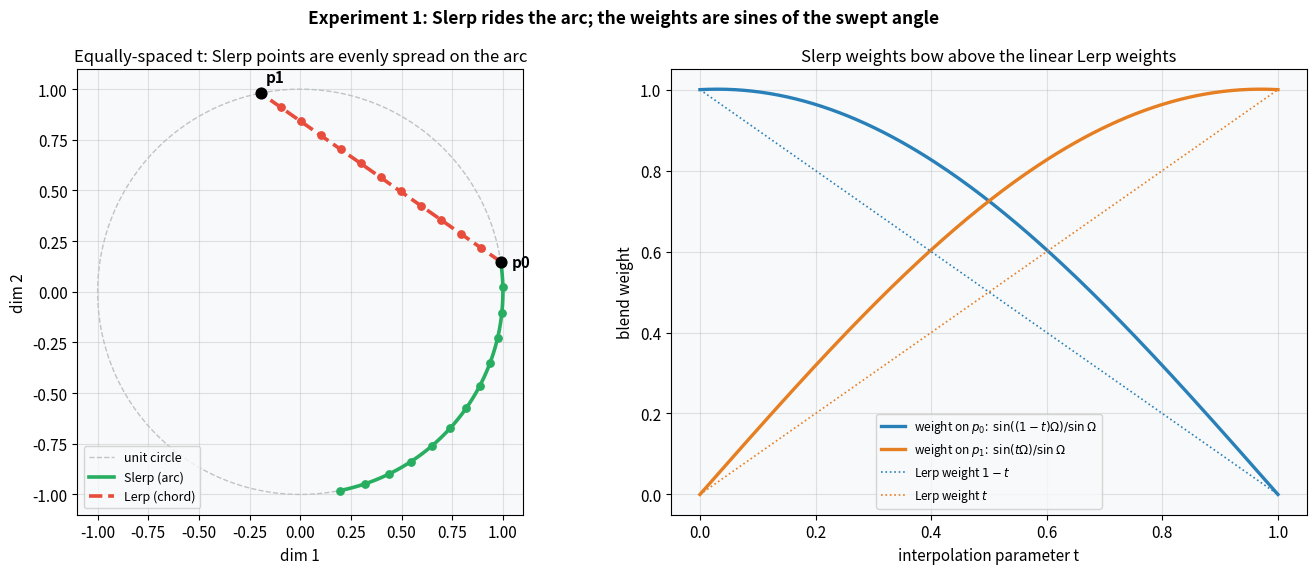
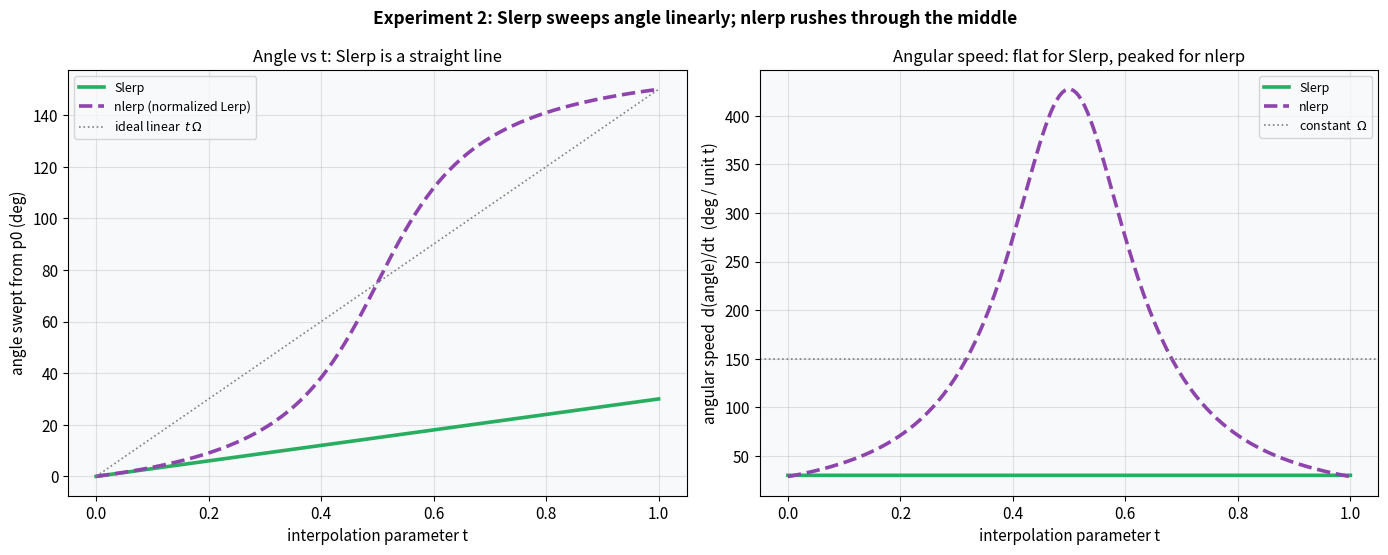
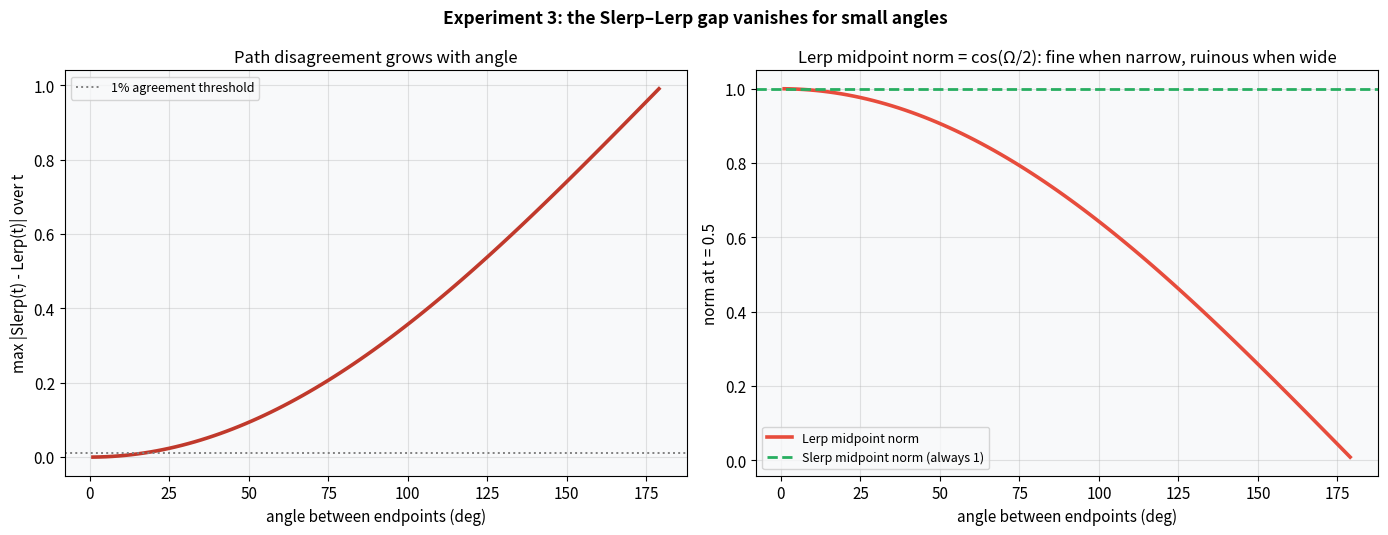
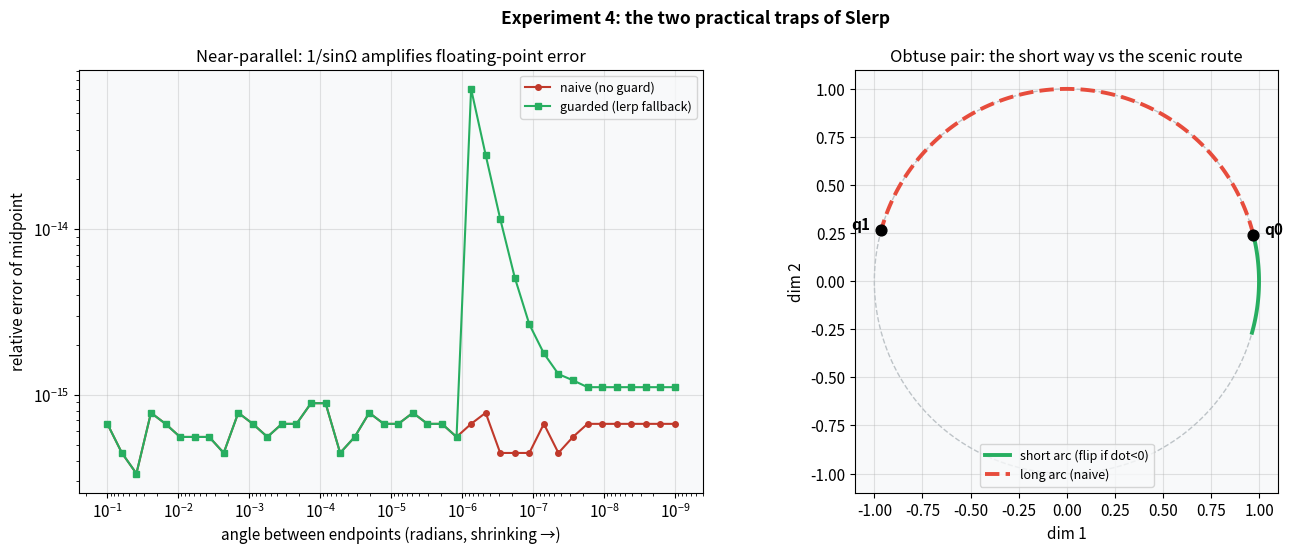
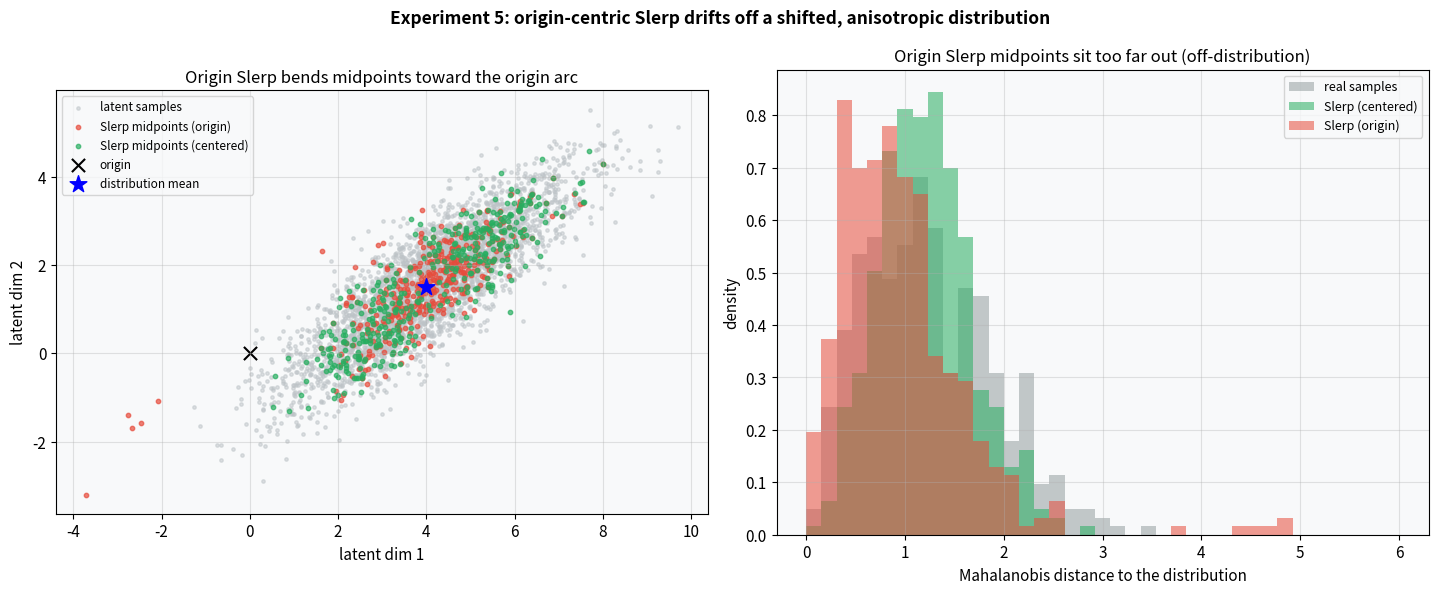

These charts were generated, in order, by the following Python code:
import numpy as np
import matplotlib.pyplot as plt
import matplotlib.patches as mpatches
from mpl_toolkits.mplot3d import Axes3D  # noqa: F401  (enables 3-D projection)
import warnings
warnings.filterwarnings('ignore')

np.random.seed(42)
plt.rcParams.update({
    'figure.dpi': 110,
    'font.size': 11,
    'axes.titlesize': 12,
    'axes.labelsize': 11,
    'figure.facecolor': 'white',
    'axes.facecolor': '#f8f9fa',
    'axes.grid': True,
    'grid.alpha': 0.35,
})
print('Setup complete. NumPy:', np.__version__)

def nrm(v):
    return v / (np.linalg.norm(v) + 1e-15)


def lerp(a, b, t):
    """Plain linear interpolation (straight chord)."""
    return (1 - t) * a + t * b


def nlerp(a, b, t):
    """Normalized lerp: lerp then re-project onto the sphere of radius |a|."""
    radius = 0.5 * (np.linalg.norm(a) + np.linalg.norm(b))
    return nrm(lerp(a, b, t)) * radius


def slerp_naive(a, b, t):
    """Textbook slerp with NO numerical guards (used to demonstrate failure)."""
    omega = np.arccos(np.clip(nrm(a) @ nrm(b), -1, 1))
    s = np.sin(omega)
    return np.sin((1 - t) * omega) / s * a + np.sin(t * omega) / s * b


def slerp(a, b, t, shortest=True):
    """Production slerp: short-arc flip + small-angle fallback to lerp."""
    a = np.asarray(a, dtype=float)
    b = np.asarray(b, dtype=float)
    cos_omega = np.clip(nrm(a) @ nrm(b), -1, 1)
    if shortest and cos_omega < 0:                 # take the short way around
        b, cos_omega = -b, -cos_omega
    omega = np.arccos(cos_omega)
    if omega < 1e-6:                               # nearly parallel -> lerp is numerically safe
        return lerp(a, b, t)
    s = np.sin(omega)
    return np.sin((1 - t) * omega) / s * a + np.sin(t * omega) / s * b


def angle_from(p0, x):
    """Angle (radians) between reference p0 and point x — both treated as directions."""
    return np.arccos(np.clip(nrm(p0) @ nrm(x), -1, 1))


# quick self-check: slerp endpoints and midpoint angle
p0 = nrm(np.array([1.0, 0.0]))
p1 = nrm(np.array([0.0, 1.0]))
mid = slerp(p0, p1, 0.5)
print(f'midpoint = {mid.round(3)}   |midpoint| = {np.linalg.norm(mid):.3f}')
print(f'angle p0->mid = {np.degrees(angle_from(p0, mid)):.1f} deg   (half of 90 deg, as expected)')

np.random.seed(1)

p0 = nrm(np.array([1.0, 0.15]))
p1 = nrm(np.array([-0.2, 1.0]))
omega = angle_from(p0, p1)

ts = np.linspace(0, 1, 13)
ts_fine = np.linspace(0, 1, 200)
slerp_pts = np.array([slerp(p0, p1, t) for t in ts])
lerp_pts = np.array([lerp(p0, p1, t) for t in ts])
slerp_curve = np.array([slerp(p0, p1, t) for t in ts_fine])
lerp_curve = np.array([lerp(p0, p1, t) for t in ts_fine])

# the two slerp weights
w0 = np.sin((1 - ts_fine) * omega) / np.sin(omega)
w1 = np.sin(ts_fine * omega) / np.sin(omega)
print(f'angle between endpoints: {np.degrees(omega):.1f} deg')
print(f'slerp midpoint norm = {np.linalg.norm(slerp(p0, p1, 0.5)):.3f}, '
      f'lerp midpoint norm = {np.linalg.norm(lerp(p0, p1, 0.5)):.3f}')

fig, axes = plt.subplots(1, 2, figsize=(14, 5.8))
fig.suptitle('Experiment 1: Slerp rides the arc; the weights are sines of the swept angle',
             fontsize=12.5, fontweight='bold')

# --- left: arc vs chord on the unit circle ---
ax = axes[0]
th = np.linspace(0, 2 * np.pi, 200)
ax.plot(np.cos(th), np.sin(th), color='#bdc3c7', lw=1, ls='--', label='unit circle')
ax.plot(slerp_curve[:, 0], slerp_curve[:, 1], color='#27ae60', lw=2.6, label='Slerp (arc)')
ax.plot(lerp_curve[:, 0], lerp_curve[:, 1], color='#e74c3c', lw=2.6, ls='--', label='Lerp (chord)')
ax.scatter(slerp_pts[:, 0], slerp_pts[:, 1], color='#27ae60', s=28, zorder=5)
ax.scatter(lerp_pts[:, 0], lerp_pts[:, 1], color='#e74c3c', s=28, zorder=5)
ax.scatter([p0[0], p1[0]], [p0[1], p1[1]], color='black', s=60, zorder=6)
ax.annotate('p0', p0, textcoords='offset points', xytext=(8, -4), fontweight='bold')
ax.annotate('p1', p1, textcoords='offset points', xytext=(4, 8), fontweight='bold')
ax.set_aspect('equal')
ax.set_xlabel('dim 1'); ax.set_ylabel('dim 2')
ax.set_title('Equally-spaced t: Slerp points are evenly spread on the arc')
ax.legend(loc='lower left', fontsize=9)

# --- right: the two slerp weights ---
ax2 = axes[1]
ax2.plot(ts_fine, w0, color='#2980b9', lw=2.4, label=r'weight on $p_0$:  $\sin((1-t)\Omega)/\sin\Omega$')
ax2.plot(ts_fine, w1, color='#e67e22', lw=2.4, label=r'weight on $p_1$:  $\sin(t\Omega)/\sin\Omega$')
ax2.plot(ts_fine, 1 - ts_fine, color='#2980b9', lw=1.2, ls=':', label='Lerp weight $1-t$')
ax2.plot(ts_fine, ts_fine, color='#e67e22', lw=1.2, ls=':', label='Lerp weight $t$')
ax2.set_xlabel('interpolation parameter t')
ax2.set_ylabel('blend weight')
ax2.set_title('Slerp weights bow above the linear Lerp weights')
ax2.legend(fontsize=8.5)
plt.tight_layout()
plt.show()

np.random.seed(2)

p0 = nrm(np.array([1.0, 0.0]))
p1 = nrm(np.array([np.cos(np.radians(150)), np.sin(np.radians(150))]))  # 150 deg apart (wide)
omega = angle_from(p0, p1)

ts = np.linspace(0, 1, 200)
ang_slerp = np.array([angle_from(p0, slerp(p0, p1, t)) for t in ts])
ang_nlerp = np.array([angle_from(p0, nlerp(p0, p1, t)) for t in ts])

# angular speed = numerical derivative wrt t
speed_slerp = np.gradient(ang_slerp, ts)
speed_nlerp = np.gradient(ang_nlerp, ts)
print(f'total angle = {np.degrees(omega):.1f} deg')
print(f'slerp speed: min {np.degrees(speed_slerp).min():.1f}, max {np.degrees(speed_slerp).max():.1f} deg/unit-t')
print(f'nlerp speed: min {np.degrees(speed_nlerp).min():.1f}, max {np.degrees(speed_nlerp).max():.1f} deg/unit-t')

fig, axes = plt.subplots(1, 2, figsize=(14, 5.6))
fig.suptitle('Experiment 2: Slerp sweeps angle linearly; nlerp rushes through the middle',
             fontsize=12.5, fontweight='bold')

ax = axes[0]
ax.plot(ts, np.degrees(ang_slerp), color='#27ae60', lw=2.6, label='Slerp')
ax.plot(ts, np.degrees(ang_nlerp), color='#8e44ad', lw=2.6, ls='--', label='nlerp (normalized Lerp)')
ax.plot(ts, np.degrees(omega) * ts, color='gray', lw=1.2, ls=':', label='ideal linear  $t\\,\\Omega$')
ax.set_xlabel('interpolation parameter t')
ax.set_ylabel('angle swept from p0 (deg)')
ax.set_title('Angle vs t: Slerp is a straight line')
ax.legend(fontsize=9)

ax2 = axes[1]
ax2.plot(ts, np.degrees(speed_slerp), color='#27ae60', lw=2.6, label='Slerp')
ax2.plot(ts, np.degrees(speed_nlerp), color='#8e44ad', lw=2.6, ls='--', label='nlerp')
ax2.axhline(np.degrees(omega), color='gray', lw=1.2, ls=':', label='constant  $\\Omega$')
ax2.set_xlabel('interpolation parameter t')
ax2.set_ylabel('angular speed  d(angle)/dt  (deg / unit t)')
ax2.set_title('Angular speed: flat for Slerp, peaked for nlerp')
ax2.legend(fontsize=9)
plt.tight_layout()
plt.show()

np.random.seed(3)

angles_deg = np.linspace(1, 179, 90)
ts = np.linspace(0, 1, 60)
max_gap = []
mid_norm = []
for deg in angles_deg:
    a = nrm(np.array([1.0, 0.0]))
    b = nrm(np.array([np.cos(np.radians(deg)), np.sin(np.radians(deg))]))
    s_path = np.array([slerp(a, b, t, shortest=False) for t in ts])
    l_path = np.array([lerp(a, b, t) for t in ts])
    max_gap.append(np.max(np.linalg.norm(s_path - l_path, axis=1)))
    mid_norm.append(np.linalg.norm(lerp(a, b, 0.5)))   # slerp midpoint norm is always 1
max_gap = np.array(max_gap)
mid_norm = np.array(mid_norm)

# how small must the angle be for the paths to agree within 1%?
thresh = angles_deg[max_gap < 0.01].max() if np.any(max_gap < 0.01) else float('nan')
print(f'paths agree within 0.01 (abs) for angles below ~{thresh:.0f} deg')
print(f'at  10 deg: max gap = {max_gap[np.argmin(np.abs(angles_deg-10))]:.4f}')
print(f'at  90 deg: max gap = {max_gap[np.argmin(np.abs(angles_deg-90))]:.4f}')

fig, axes = plt.subplots(1, 2, figsize=(14, 5.4))
fig.suptitle('Experiment 3: the Slerp\u2013Lerp gap vanishes for small angles',
             fontsize=12.5, fontweight='bold')

ax = axes[0]
ax.plot(angles_deg, max_gap, color='#c0392b', lw=2.6)
ax.axhline(0.01, color='gray', ls=':', lw=1.4, label='1% agreement threshold')
ax.set_xlabel('angle between endpoints (deg)')
ax.set_ylabel('max |Slerp(t) - Lerp(t)| over t')
ax.set_title('Path disagreement grows with angle')
ax.legend(fontsize=9)

ax2 = axes[1]
ax2.plot(angles_deg, mid_norm, color='#e74c3c', lw=2.6, label='Lerp midpoint norm')
ax2.axhline(1.0, color='#27ae60', ls='--', lw=2.0, label='Slerp midpoint norm (always 1)')
ax2.set_xlabel('angle between endpoints (deg)')
ax2.set_ylabel('norm at t = 0.5')
ax2.set_title('Lerp midpoint norm = cos(\u03a9/2): fine when narrow, ruinous when wide')
ax2.legend(fontsize=9)
plt.tight_layout()
plt.show()

np.random.seed(4)

# (a) shrink the angle toward zero and compare naive slerp midpoint to the lerp limit
tiny_angles = np.logspace(-1, -9, 40)   # radians, from 0.1 down to 1e-9
rel_err_naive = []
rel_err_guard = []
base = nrm(np.array([1.0, 0.0, 0.0]))
for ang in tiny_angles:
    b = nrm(np.array([np.cos(ang), np.sin(ang), 0.0]))
    ref = lerp(base, b, 0.5)                       # the t->0 correct limit (chord == arc here)
    ref = ref / np.linalg.norm(ref) * 1.0          # on the unit circle the true midpoint has norm cos(ang/2)~1
    try:
        mn = slerp_naive(base, b, 0.5)
        rel_err_naive.append(np.linalg.norm(mn - ref) / np.linalg.norm(ref))
    except Exception:
        rel_err_naive.append(np.nan)
    mg = slerp(base, b, 0.5)
    rel_err_guard.append(np.linalg.norm(mg - ref) / np.linalg.norm(ref))
rel_err_naive = np.array(rel_err_naive)
rel_err_guard = np.array(rel_err_guard)

# (b) obtuse pair: short arc vs long arc
q0 = nrm(np.array([1.0, 0.25]))
q1 = nrm(np.array([-0.9, 0.25]))                   # ~140 deg from q0 -> negative dot product
ts = np.linspace(0, 1, 120)
short_arc = np.array([slerp(q0, q1, t, shortest=True) for t in ts])
long_arc = np.array([slerp(q0, q1, t, shortest=False) for t in ts])
print(f'dot(q0,q1) = {q0 @ q1:.3f}  ->  angle = {np.degrees(np.arccos(q0 @ q1)):.1f} deg')
print(f'naive rel-error at angle 1e-9: {rel_err_naive[-1]:.3e}   guarded: {rel_err_guard[-1]:.3e}')

fig, axes = plt.subplots(1, 2, figsize=(14, 5.6))
fig.suptitle('Experiment 4: the two practical traps of Slerp', fontsize=12.5, fontweight='bold')

# --- left: small-angle instability ---
ax = axes[0]
ax.loglog(tiny_angles, rel_err_naive + 1e-18, 'o-', color='#c0392b', ms=4, label='naive (no guard)')
ax.loglog(tiny_angles, rel_err_guard + 1e-18, 's-', color='#27ae60', ms=4, label='guarded (lerp fallback)')
ax.invert_xaxis()
ax.set_xlabel('angle between endpoints (radians, shrinking \u2192)')
ax.set_ylabel('relative error of midpoint')
ax.set_title('Near-parallel: 1/sin\u03a9 amplifies floating-point error')
ax.legend(fontsize=9)

# --- right: short arc vs long arc ---
ax2 = axes[1]
th = np.linspace(0, 2 * np.pi, 200)
ax2.plot(np.cos(th), np.sin(th), color='#bdc3c7', lw=1, ls='--')
ax2.plot(short_arc[:, 0], short_arc[:, 1], color='#27ae60', lw=2.8, label='short arc (flip if dot<0)')
ax2.plot(long_arc[:, 0], long_arc[:, 1], color='#e74c3c', lw=2.8, ls='--', label='long arc (naive)')
ax2.scatter([q0[0], q1[0]], [q0[1], q1[1]], color='black', s=60, zorder=6)
ax2.annotate('q0', q0, textcoords='offset points', xytext=(8, 0), fontweight='bold')
ax2.annotate('q1', q1, textcoords='offset points', xytext=(-22, 0), fontweight='bold')
ax2.set_aspect('equal')
ax2.set_xlabel('dim 1'); ax2.set_ylabel('dim 2')
ax2.set_title('Obtuse pair: the short way vs the scenic route')
ax2.legend(fontsize=9, loc='lower center')
plt.tight_layout()
plt.show()

np.random.seed(5)
rng = np.random.default_rng(5)

# anisotropic, off-origin latent distribution
mu = np.array([4.0, 1.5])
L = np.array([[1.6, 0.0], [1.1, 0.7]])            # cov = L L^T  (correlated, anisotropic)
cov = L @ L.T
data = (rng.standard_normal((3000, 2)) @ L.T) + mu

m = 400
idx = rng.integers(0, len(data), size=(m, 2))
A, B = data[idx[:, 0]], data[idx[:, 1]]

# raw slerp about the origin vs slerp about the distribution mean
mid_slerp = np.array([slerp(A[i], B[i], 0.5) for i in range(m)])
mid_centered = np.array([slerp(A[i] - mu, B[i] - mu, 0.5) + mu for i in range(m)])
mid_lerp = 0.5 * (A + B)

# Mahalanobis distance to the true distribution: how 'in-distribution' is each midpoint?
cov_inv = np.linalg.inv(cov)
def maha(X):
    d = X - mu
    return np.sqrt(np.einsum('ij,jk,ik->i', d, cov_inv, d))
print(f'mean Mahalanobis distance of midpoints (lower = more in-distribution):')
print(f'  Lerp            : {maha(mid_lerp).mean():.2f}')
print(f'  Slerp (origin)  : {maha(mid_slerp).mean():.2f}')
print(f'  Slerp (centered): {maha(mid_centered).mean():.2f}')
print(f'  (real samples)  : {maha(data[:m]).mean():.2f}')

fig, axes = plt.subplots(1, 2, figsize=(14.5, 6.0))
fig.suptitle('Experiment 5: origin-centric Slerp drifts off a shifted, anisotropic distribution',
             fontsize=12.5, fontweight='bold')

# --- left: the geometry ---
ax = axes[0]
ax.scatter(data[:, 0], data[:, 1], s=6, color='#bdc3c7', alpha=0.5, label='latent samples')
ax.scatter(mid_slerp[:, 0], mid_slerp[:, 1], s=10, color='#e74c3c', alpha=0.7, label='Slerp midpoints (origin)')
ax.scatter(mid_centered[:, 0], mid_centered[:, 1], s=10, color='#27ae60', alpha=0.7, label='Slerp midpoints (centered)')
ax.scatter([0], [0], color='black', marker='x', s=90, label='origin')
ax.scatter([mu[0]], [mu[1]], color='blue', marker='*', s=160, label='distribution mean', zorder=6)
ax.set_aspect('equal')
ax.set_xlabel('latent dim 1'); ax.set_ylabel('latent dim 2')
ax.set_title('Origin Slerp bends midpoints toward the origin arc')
ax.legend(fontsize=8.5, loc='upper left')

# --- right: Mahalanobis distributions ---
ax2 = axes[1]
bins = np.linspace(0, 6, 40)
ax2.hist(maha(data[:m]), bins=bins, density=True, alpha=0.45, color='#7f8c8d', label='real samples')
ax2.hist(maha(mid_centered), bins=bins, density=True, alpha=0.55, color='#27ae60', label='Slerp (centered)')
ax2.hist(maha(mid_slerp), bins=bins, density=True, alpha=0.55, color='#e74c3c', label='Slerp (origin)')
ax2.set_xlabel('Mahalanobis distance to the distribution')
ax2.set_ylabel('density')
ax2.set_title('Origin Slerp midpoints sit too far out (off-distribution)')
ax2.legend(fontsize=9)
plt.tight_layout()
plt.show()
